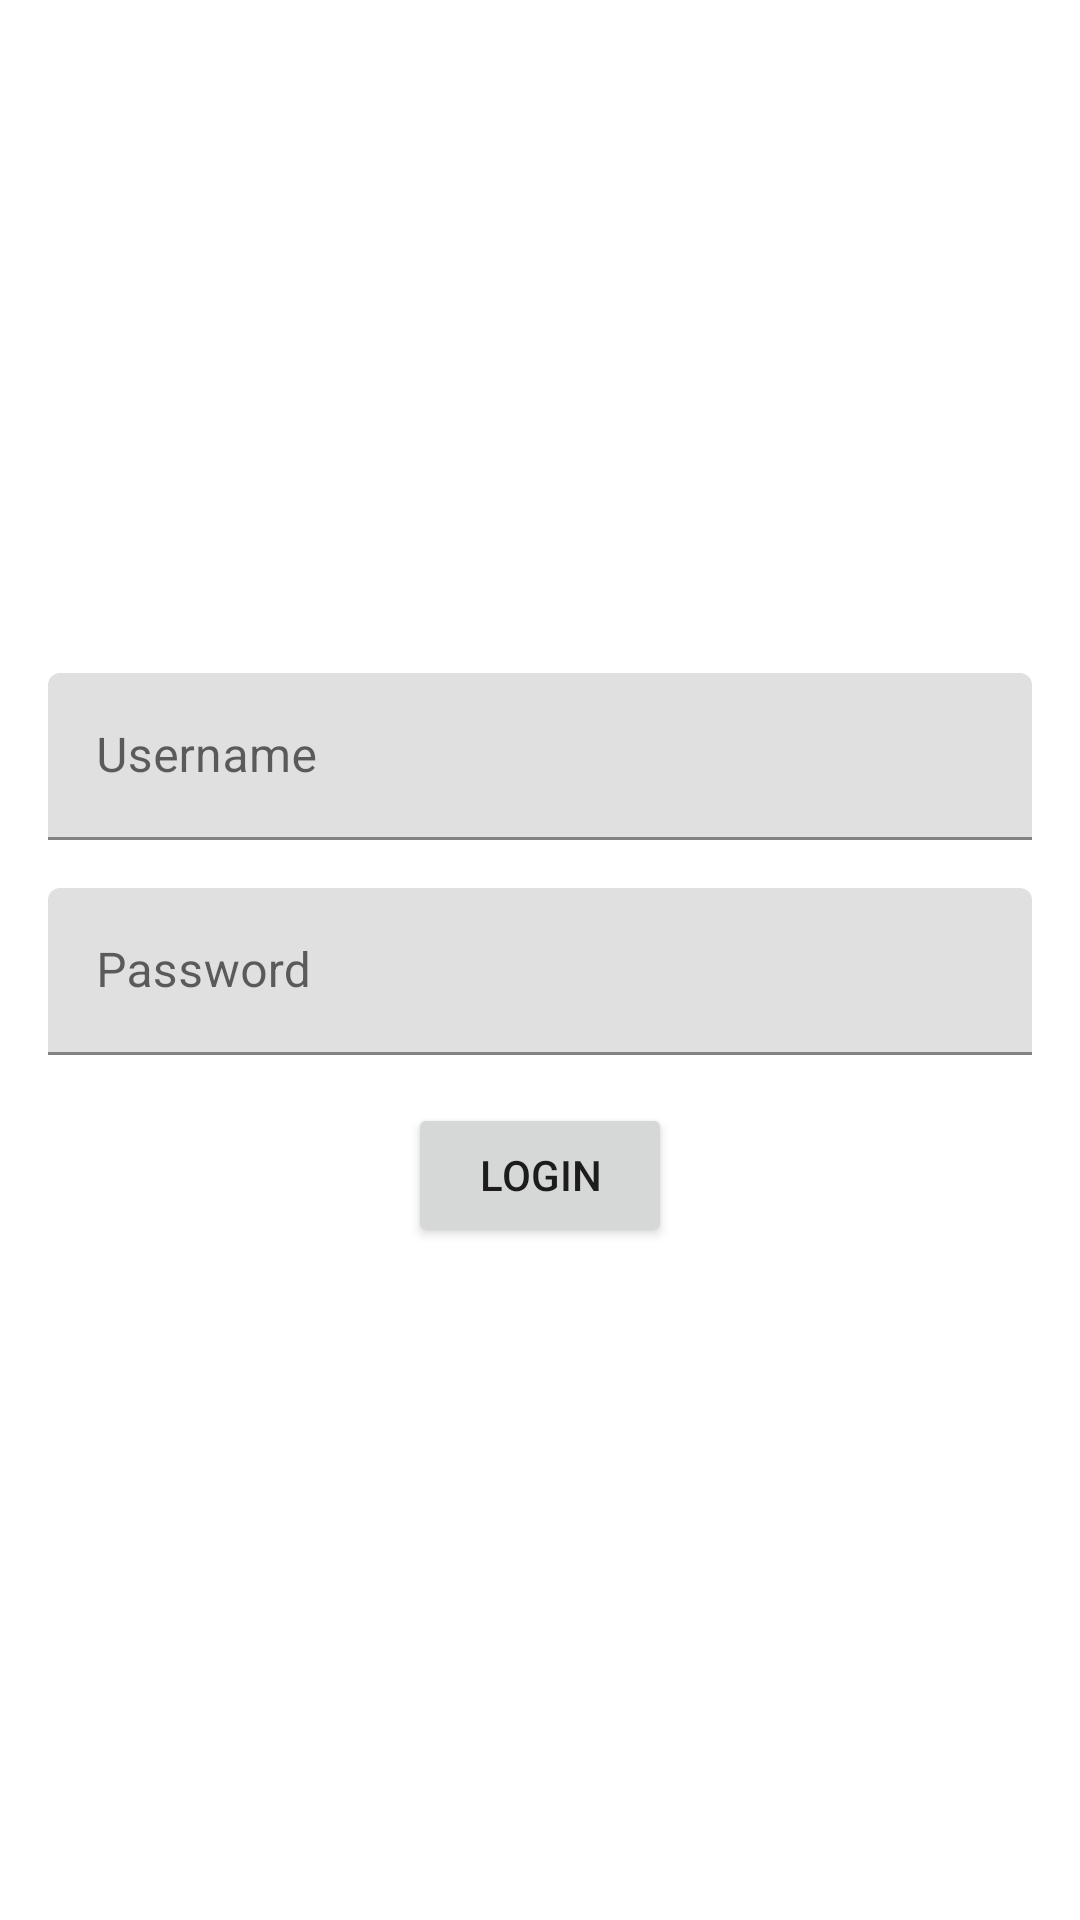

Produce the Android XML layout that renders to this screen, including the resource entries it uses.
<!-- AndroidManifest.xml: application theme Theme.Ikhokha -->
<!-- res/layout/main_activity.xml -->
<?xml version="1.0" encoding="utf-8"?>
<androidx.constraintlayout.widget.ConstraintLayout xmlns:android="http://schemas.android.com/apk/res/android"
    xmlns:app="http://schemas.android.com/apk/res-auto"
    xmlns:tools="http://schemas.android.com/tools"
    android:layout_width="match_parent"
    android:layout_height="match_parent"
    tools:context=".ui.MainActivity">

    <include
        android:id="@+id/login_component"
        layout="@layout/login_component"
        android:layout_width="0dp"
        android:layout_height="wrap_content"
        android:layout_marginStart="16dp"
        android:layout_marginEnd="16dp"
        app:layout_constraintBottom_toBottomOf="parent"
        app:layout_constraintEnd_toEndOf="parent"
        app:layout_constraintStart_toStartOf="parent"
        app:layout_constraintTop_toTopOf="parent" />

    <include
        android:id="@+id/loading_component"
        layout="@layout/loading_component"
        android:layout_width="0dp"
        android:layout_height="wrap_content"
        android:layout_marginStart="16dp"
        android:layout_marginEnd="16dp"
        app:layout_constraintBottom_toBottomOf="parent"
        app:layout_constraintEnd_toEndOf="parent"
        app:layout_constraintStart_toStartOf="parent"
        app:layout_constraintTop_toTopOf="parent" />


    <include
        android:id="@+id/error_component"
        layout="@layout/error_component"
        android:layout_width="0dp"
        android:layout_height="wrap_content"
        android:layout_marginStart="16dp"
        android:layout_marginEnd="16dp"
        app:layout_constraintBottom_toBottomOf="parent"
        app:layout_constraintEnd_toEndOf="parent"
        app:layout_constraintStart_toStartOf="parent"
        app:layout_constraintTop_toTopOf="parent" />


    <include
        android:id="@+id/success_component"
        layout="@layout/success_component"
        android:layout_width="0dp"
        android:layout_height="wrap_content"
        android:layout_marginStart="16dp"
        android:layout_marginEnd="16dp"
        app:layout_constraintBottom_toBottomOf="parent"
        app:layout_constraintEnd_toEndOf="parent"
        app:layout_constraintStart_toStartOf="parent"
        app:layout_constraintTop_toTopOf="parent" />

</androidx.constraintlayout.widget.ConstraintLayout>
<!-- res/layout/login_component.xml (included above) -->
<?xml version="1.0" encoding="utf-8"?>
<androidx.constraintlayout.widget.ConstraintLayout xmlns:android="http://schemas.android.com/apk/res/android"
    xmlns:app="http://schemas.android.com/apk/res-auto"
    xmlns:tools="http://schemas.android.com/tools"
    android:id="@+id/login_component"
    android:layout_width="match_parent"
    android:layout_height="match_parent">

    <com.google.android.material.textfield.TextInputLayout
        android:id="@+id/username_container"
        android:layout_width="match_parent"
        android:layout_height="wrap_content"
        android:hint="@string/login_name"
        app:layout_constraintEnd_toEndOf="parent"
        app:layout_constraintStart_toStartOf="parent"
        app:layout_constraintTop_toTopOf="parent">

        <com.google.android.material.textfield.TextInputEditText
            android:id="@+id/username"
            android:layout_width="match_parent"
            android:layout_height="wrap_content" />
    </com.google.android.material.textfield.TextInputLayout>

    <com.google.android.material.textfield.TextInputLayout
        android:id="@+id/password_container"
        android:layout_width="match_parent"
        android:layout_height="wrap_content"
        android:layout_marginTop="16dp"
        android:hint="@string/login_pass"
        app:layout_constraintEnd_toEndOf="parent"
        app:layout_constraintStart_toStartOf="parent"
        app:layout_constraintTop_toBottomOf="@id/username_container">

        <com.google.android.material.textfield.TextInputEditText
            android:id="@+id/password"
            android:layout_width="match_parent"
            android:layout_height="wrap_content" />
    </com.google.android.material.textfield.TextInputLayout>

    <Button
        android:id="@+id/login"
        android:layout_width="wrap_content"
        android:layout_height="wrap_content"
        android:layout_marginTop="16dp"
        android:text="@string/login_action"
        app:layout_constraintEnd_toEndOf="parent"
        app:layout_constraintStart_toStartOf="parent"
        app:layout_constraintTop_toBottomOf="@+id/password_container" />

</androidx.constraintlayout.widget.ConstraintLayout>
<!-- res/layout/loading_component.xml (included above) -->
<?xml version="1.0" encoding="utf-8"?>
<androidx.constraintlayout.widget.ConstraintLayout xmlns:android="http://schemas.android.com/apk/res/android"
    xmlns:app="http://schemas.android.com/apk/res-auto"
    xmlns:tools="http://schemas.android.com/tools"
    android:id="@+id/loading_component"
    android:layout_width="wrap_content"
    android:layout_height="wrap_content"
    android:visibility="gone"
    tools:visibility="visible">

    <ProgressBar
        android:id="@+id/progressBar"
        style="?android:attr/progressBarStyle"
        android:layout_width="100dp"
        android:layout_height="100dp"
        app:layout_constraintBottom_toBottomOf="parent"
        app:layout_constraintEnd_toEndOf="parent"
        app:layout_constraintStart_toStartOf="parent"
        app:layout_constraintTop_toTopOf="parent" />
</androidx.constraintlayout.widget.ConstraintLayout>
<!-- res/layout/error_component.xml (included above) -->
<?xml version="1.0" encoding="utf-8"?>
<androidx.constraintlayout.widget.ConstraintLayout xmlns:android="http://schemas.android.com/apk/res/android"
    xmlns:app="http://schemas.android.com/apk/res-auto"
    xmlns:tools="http://schemas.android.com/tools"
    android:id="@+id/error_component"
    android:layout_width="match_parent"
    android:layout_height="match_parent"
    android:visibility="gone"
    tools:visibility="gone">

    <TextView
        android:id="@+id/login_error"
        android:layout_width="wrap_content"
        android:layout_height="wrap_content"
        android:text="@string/login_error"
        app:layout_constraintBottom_toBottomOf="parent"
        app:layout_constraintEnd_toEndOf="parent"
        app:layout_constraintStart_toStartOf="parent"
        app:layout_constraintTop_toTopOf="parent" />

    <Button
        android:id="@+id/retry"
        android:layout_width="wrap_content"
        android:layout_height="wrap_content"
        android:layout_marginTop="16dp"
        android:text="@string/login_retry"
        app:layout_constraintEnd_toEndOf="parent"
        app:layout_constraintStart_toStartOf="parent"
        app:layout_constraintTop_toBottomOf="@+id/login_error" />
</androidx.constraintlayout.widget.ConstraintLayout>
<!-- res/layout/success_component.xml (included above) -->
<?xml version="1.0" encoding="utf-8"?>
<androidx.constraintlayout.widget.ConstraintLayout xmlns:android="http://schemas.android.com/apk/res/android"
    xmlns:app="http://schemas.android.com/apk/res-auto"
    xmlns:tools="http://schemas.android.com/tools"
    android:id="@+id/success_component"
    android:layout_width="match_parent"
    android:layout_height="match_parent"
    android:visibility="gone"
    tools:visibility="visible">

    <TextView
        android:id="@+id/login_error"
        android:layout_width="wrap_content"
        android:layout_height="wrap_content"
        android:text="@string/login_success"
        android:textAppearance="@style/TextAppearance.AppCompat.Large"
        app:layout_constraintBottom_toBottomOf="parent"
        app:layout_constraintEnd_toEndOf="parent"
        app:layout_constraintStart_toStartOf="parent"
        app:layout_constraintTop_toTopOf="parent" />

    <Button
        android:id="@+id/logout"
        android:layout_width="wrap_content"
        android:layout_height="wrap_content"
        android:layout_marginTop="16dp"
        android:text="Logout"
        app:layout_constraintEnd_toEndOf="parent"
        app:layout_constraintStart_toStartOf="parent"
        app:layout_constraintTop_toBottomOf="@+id/login_error" />

</androidx.constraintlayout.widget.ConstraintLayout>
<!-- resources referenced by this layout -->
<resources>
  <string name="login_action">Login</string>
  <string name="login_error">Failed to Login</string>
  <string name="login_name">Username</string>
  <string name="login_pass">Password</string>
  <string name="login_retry">Retry</string>
  <string name="login_success">Success</string>
  <style name="Theme.Ikhokha" parent="Theme.MaterialComponents.DayNight.NoActionBar">
          
          <item name="colorPrimary">@color/purple_500</item>
          <item name="colorPrimaryVariant">@color/purple_700</item>
          <item name="colorOnPrimary">@color/white</item>
          
          <item name="colorSecondary">@color/teal_200</item>
          <item name="colorSecondaryVariant">@color/teal_700</item>
          <item name="colorOnSecondary">@color/black</item>
          
          <item name="android:statusBarColor">?attr/colorPrimaryVariant</item>
          
      </style>
  <!-- not gathered from this repository: default colours our renderer supplied (Android Studio template values) -->
  <color name="purple_500">#FF6200EE</color>
  <color name="purple_700">#FF3700B3</color>
  <color name="teal_200">#FF03DAC5</color>
  <color name="teal_700">#FF018786</color>
  <color name="black">#FF000000</color>
  <color name="white">#FFFFFFFF</color>
</resources>
